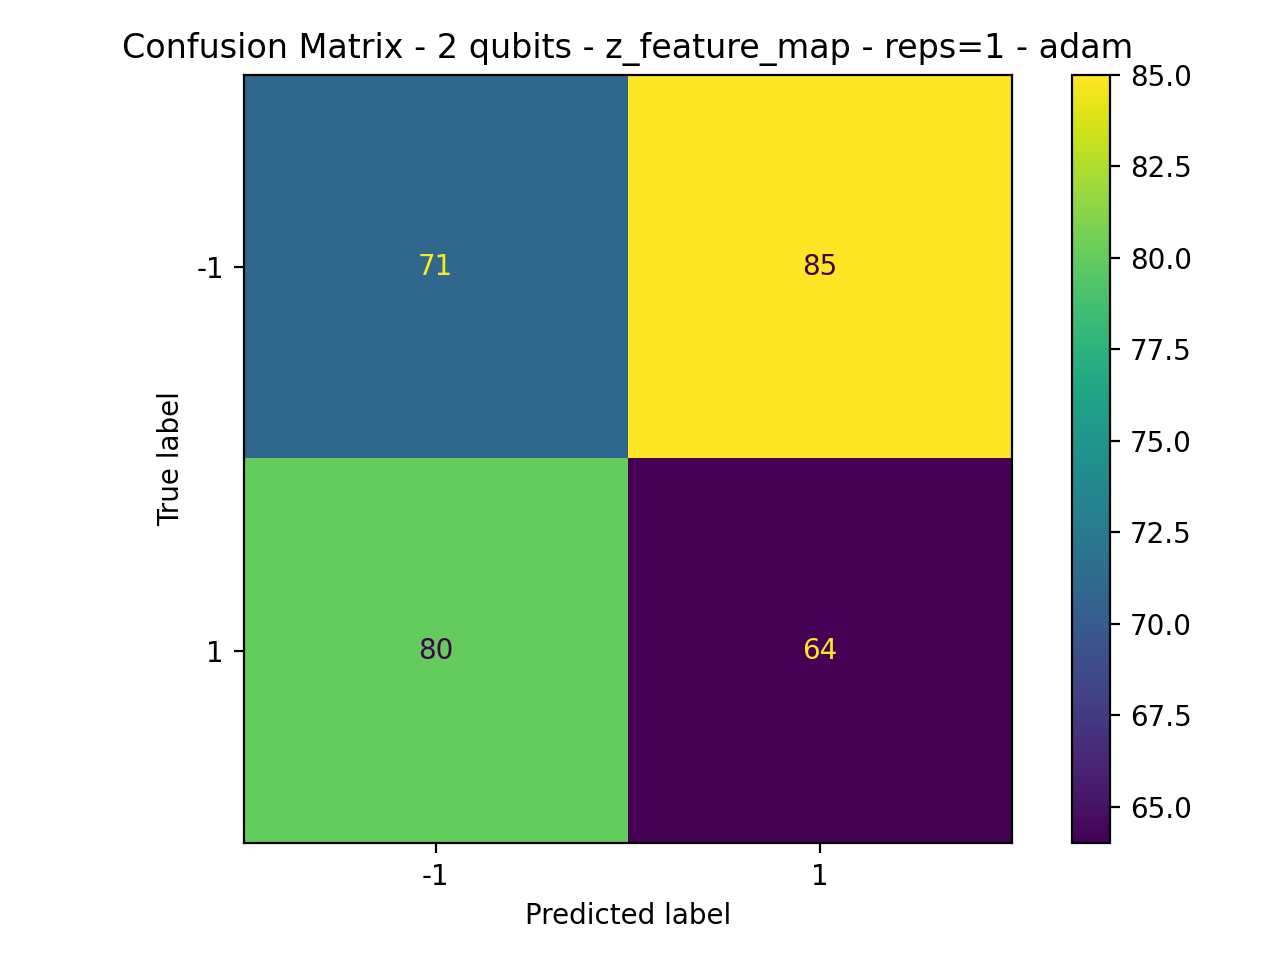

Values plotted in this chart, from the file beside it:
71, 85
80, 64
